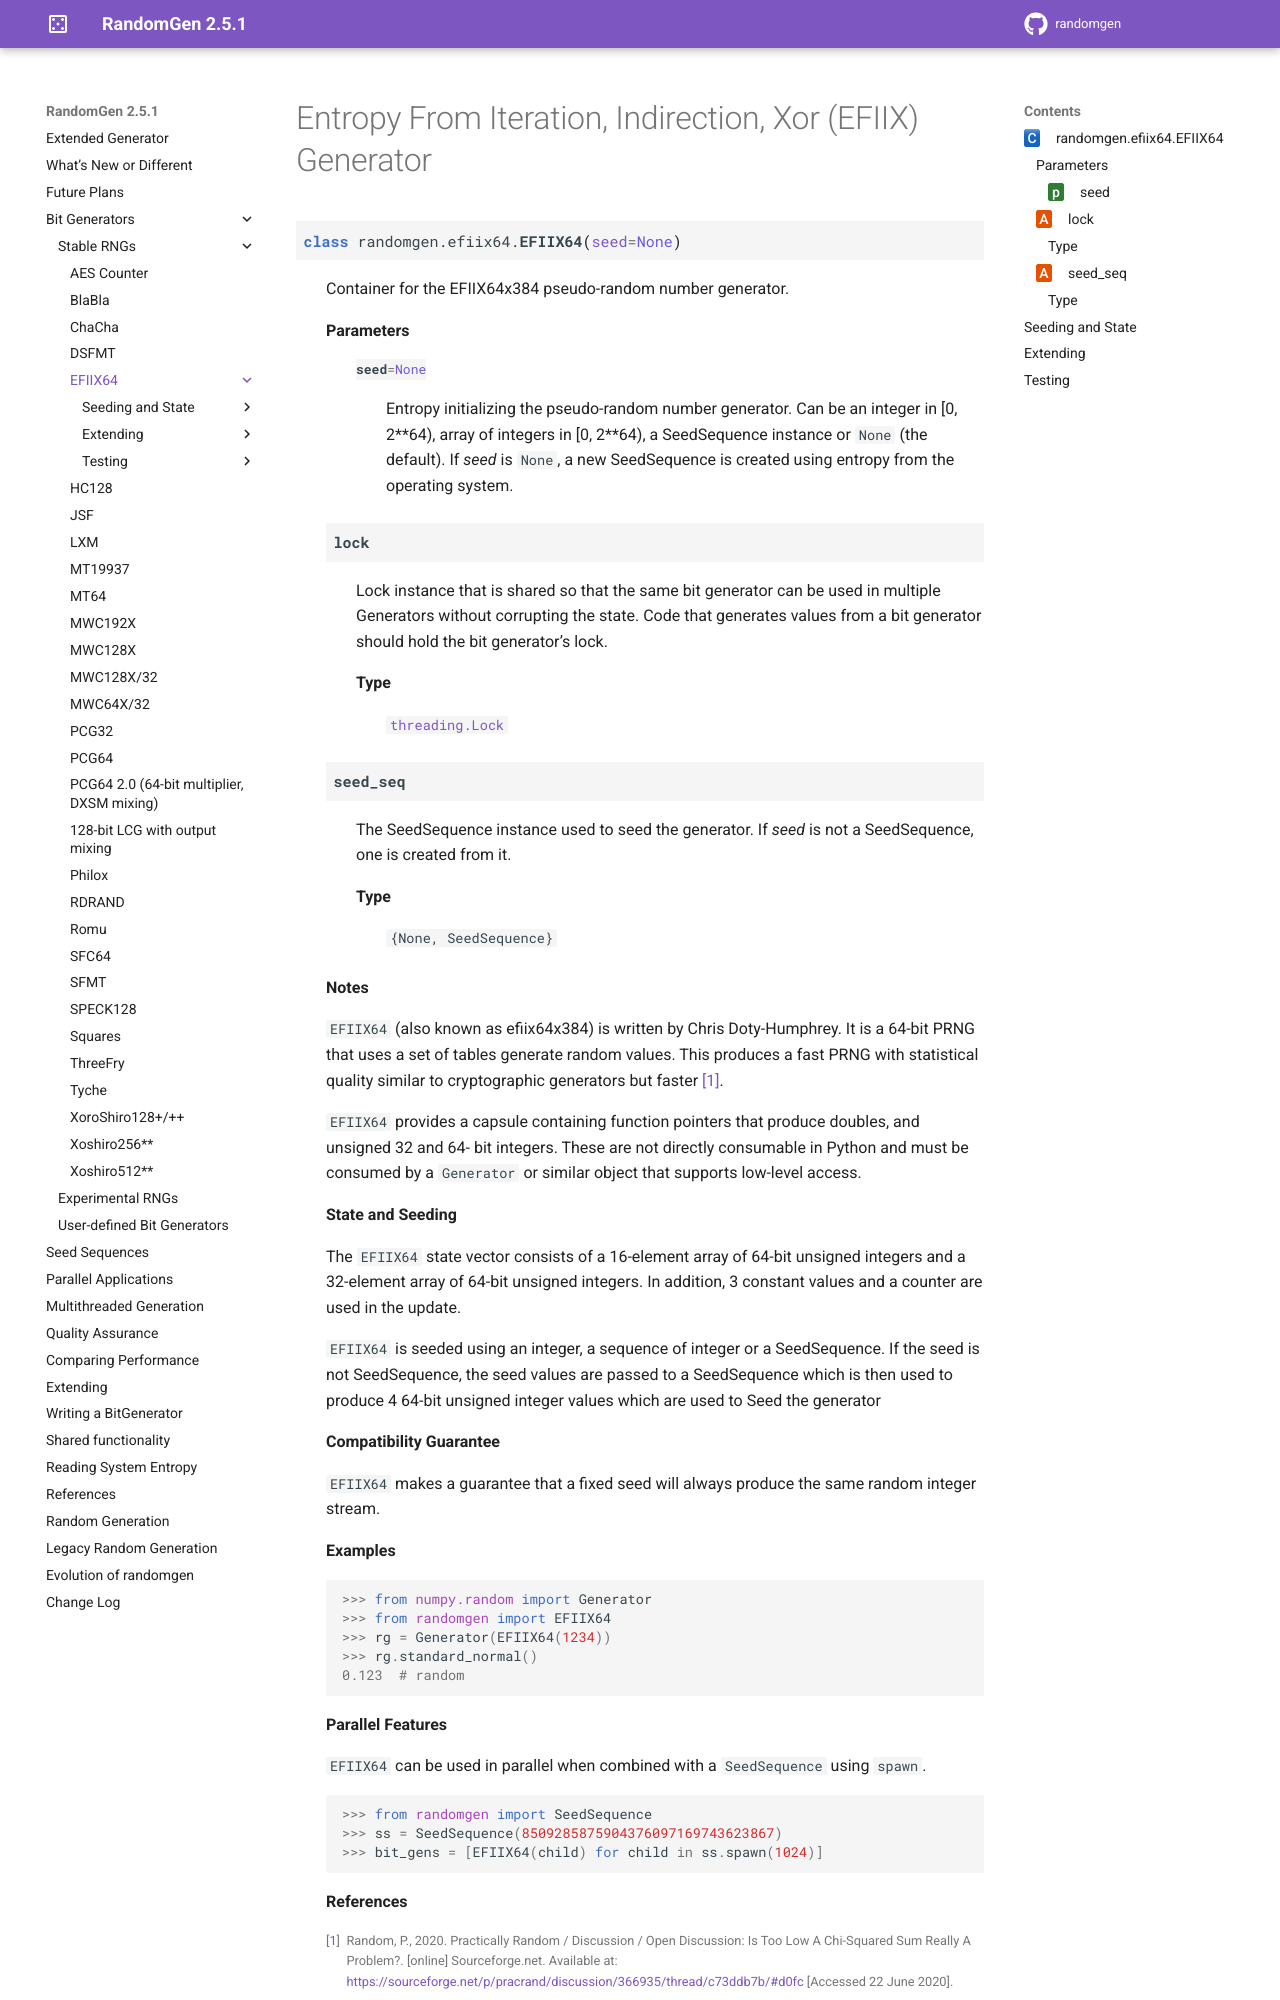

repository: bashtage/randomgen · page: bit_generators/efiix64.html · generator: sphinx

Entropy From Iteration, Indirection, Xor (EFIIX)  Generator
-----------------------------------------------------------

.. module:: randomgen.efiix64

.. currentmodule:: randomgen.efiix64

.. autoclass:: EFIIX64

Seeding and State
=================

.. autosummary::
   :toctree: generated/

   ~EFIIX64.seed
   ~EFIIX64.state
